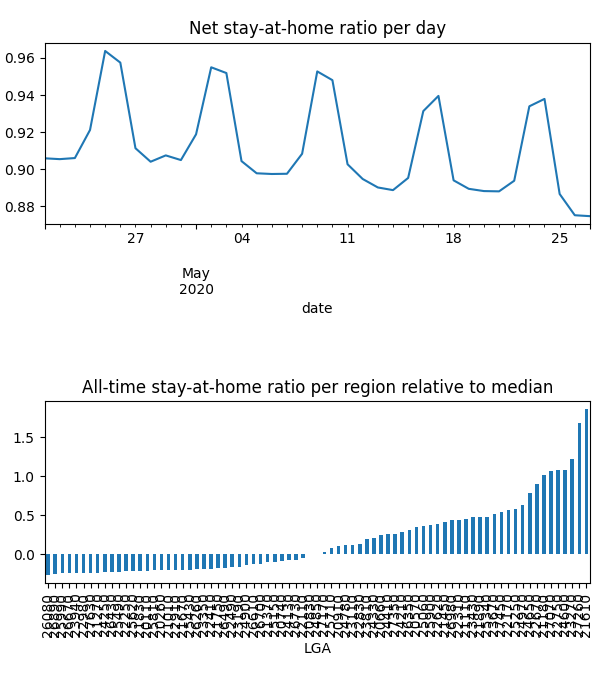

The file beside this chart, header and first rows:
date, LGA, km, stay, weight, visit
2020-04-21, 20110, , 1.0, 0.001369, 0.0
2020-04-21, 20260, , 1.0, 0.001443, 0.0
2020-04-21, 20570, 5.117, 0.877, 0.01848, 0.0004959
2020-04-21, 20660, 7.016, 0.9166, 0.01519, 0.01662
2020-04-21, 20740, 3.821, 0.9684, 0.00471, 0.0
2020-04-21, 20830, 4.958, 0.9714, 0.007026, 0.0002999
2020-04-21, 20910, 7.331, 0.9163, 0.0109, 0.01525
2020-04-21, 21010, 5.474, 0.9226, 0.001534, 0.0
2020-04-21, 21110, 6.232, 0.9092, 0.02169, 0.02821
2020-04-21, 21180, 8.293, 0.8754, 0.03889, 0.05193
2020-04-21, 21270, , 1.0, 0.0006565, 0.0
2020-04-21, 21370, 4.214, 0.9314, 0.004689, 3.184247945181067e-05
2020-04-21, 21450, 10.76, 0.9579, 0.01856, 0.008501
2020-04-21, 21610, 8.874, 0.9155, 0.06064, 0.05014
2020-04-21, 21670, 3.901, 0.969, 0.001636, 0.0
2020-04-21, 21750, 3.833, 0.9031, 0.002468, 0.0
2020-04-21, 21830, 3.838, 0.9917, 0.001342, 0.0
2020-04-21, 21890, 6.549, 0.8906, 0.02283, 0.03429
2020-04-21, 22110, 5.4, 0.947, 0.006027, 0.0
2020-04-21, 22170, 7.612, 0.9296, 0.02333, 0.01236
2020-04-21, 22250, , 1.0, 0.001061, 0.0
2020-04-21, 22310, 6.628, 0.9012, 0.02156, 0.0327
2020-04-21, 22410, 5.42, 0.9908, 0.001956, 0.0
2020-04-21, 22490, 5.442, 0.9913, 0.002427, 0.0006497
2020-04-21, 22620, 5.057, 0.9038, 0.01907, 0.0
2020-04-21, 22670, 8.595, 0.8463, 0.03658, 0.06323
2020-04-21, 22750, 6.239, 0.9106, 0.03925, 0.0001928
2020-04-21, 22830, 5.162, 0.8947, 0.01128, 4.653900842956944e-05
2020-04-21, 22910, , 1.0, 0.001433, 0.0
2020-04-21, 22980, , 1.0, 0.0004896, 0.0
2020-04-21, 23110, 9.095, 0.8836, 0.0118, 0.01862
2020-04-21, 23190, 3.989, 0.928, 0.002951, 0.0
2020-04-21, 23270, 8.13, 0.8923, 0.04381, 0.04024
2020-04-21, 23350, 3.953, 0.993, 0.001907, 0.0
2020-04-21, 23430, 7.704, 0.8986, 0.02215, 0.02956
2020-04-21, 23670, 6.453, 0.928, 0.02243, 0.02013
2020-04-21, 23810, 7.437, 0.9254, 0.0131, 0.0003756
2020-04-21, 23940, , 1.0, 0.0004535, 0.0
2020-04-21, 24130, 3.989, 0.9954, 0.005127, 0.0002293
2020-04-21, 24210, 6.854, 0.936, 0.01591, 0.01363
2020-04-21, 24250, 3.9, 0.9228, 0.0008586, 0.0
2020-04-21, 24330, 7.698, 0.8646, 0.01472, 0.03085
2020-04-21, 24410, 6.193, 0.9054, 0.01548, 0.01814
2020-04-21, 24600, 12.88, 0.8112, 0.04626, 0.1406
2020-04-21, 24650, 10.65, 0.9331, 0.02935, 0.02327
2020-04-21, 24780, 4.931, 0.9085, 0.0109, 0.0
2020-04-21, 24850, 7.558, 0.9831, 0.006918, 0.0
2020-04-21, 24900, 3.955, 0.9783, 0.003277, 0.0001607
2020-04-21, 24970, 8.891, 0.8918, 0.0274, 0.03816
2020-04-21, 25060, 6.425, 0.8994, 0.01874, 0.027
2020-04-21, 25150, 10.4, 0.9737, 0.004581, 0.0009321
2020-04-21, 25250, 6.564, 0.893, 0.02568, 0.03984
2020-04-21, 25340, 6.676, 0.9708, 0.02057, 0.002452
2020-04-21, 25430, 3.9, 0.9888, 0.001693, 0.0
2020-04-21, 25490, 5.424, 0.9959, 0.0009605, 0.0003377
2020-04-21, 25620, , 1.0, 0.001249, 0.0
2020-04-21, 25710, 8.17, 0.9678, 0.009574, 0.00598
2020-04-21, 25810, 4.393, 0.9794, 0.001505, 0.0
2020-04-21, 25900, 7.655, 0.8896, 0.02004, 0.03688
2020-04-21, 25990, , 1.0, 0.0003916, 0.0
... 2,789 more rows
